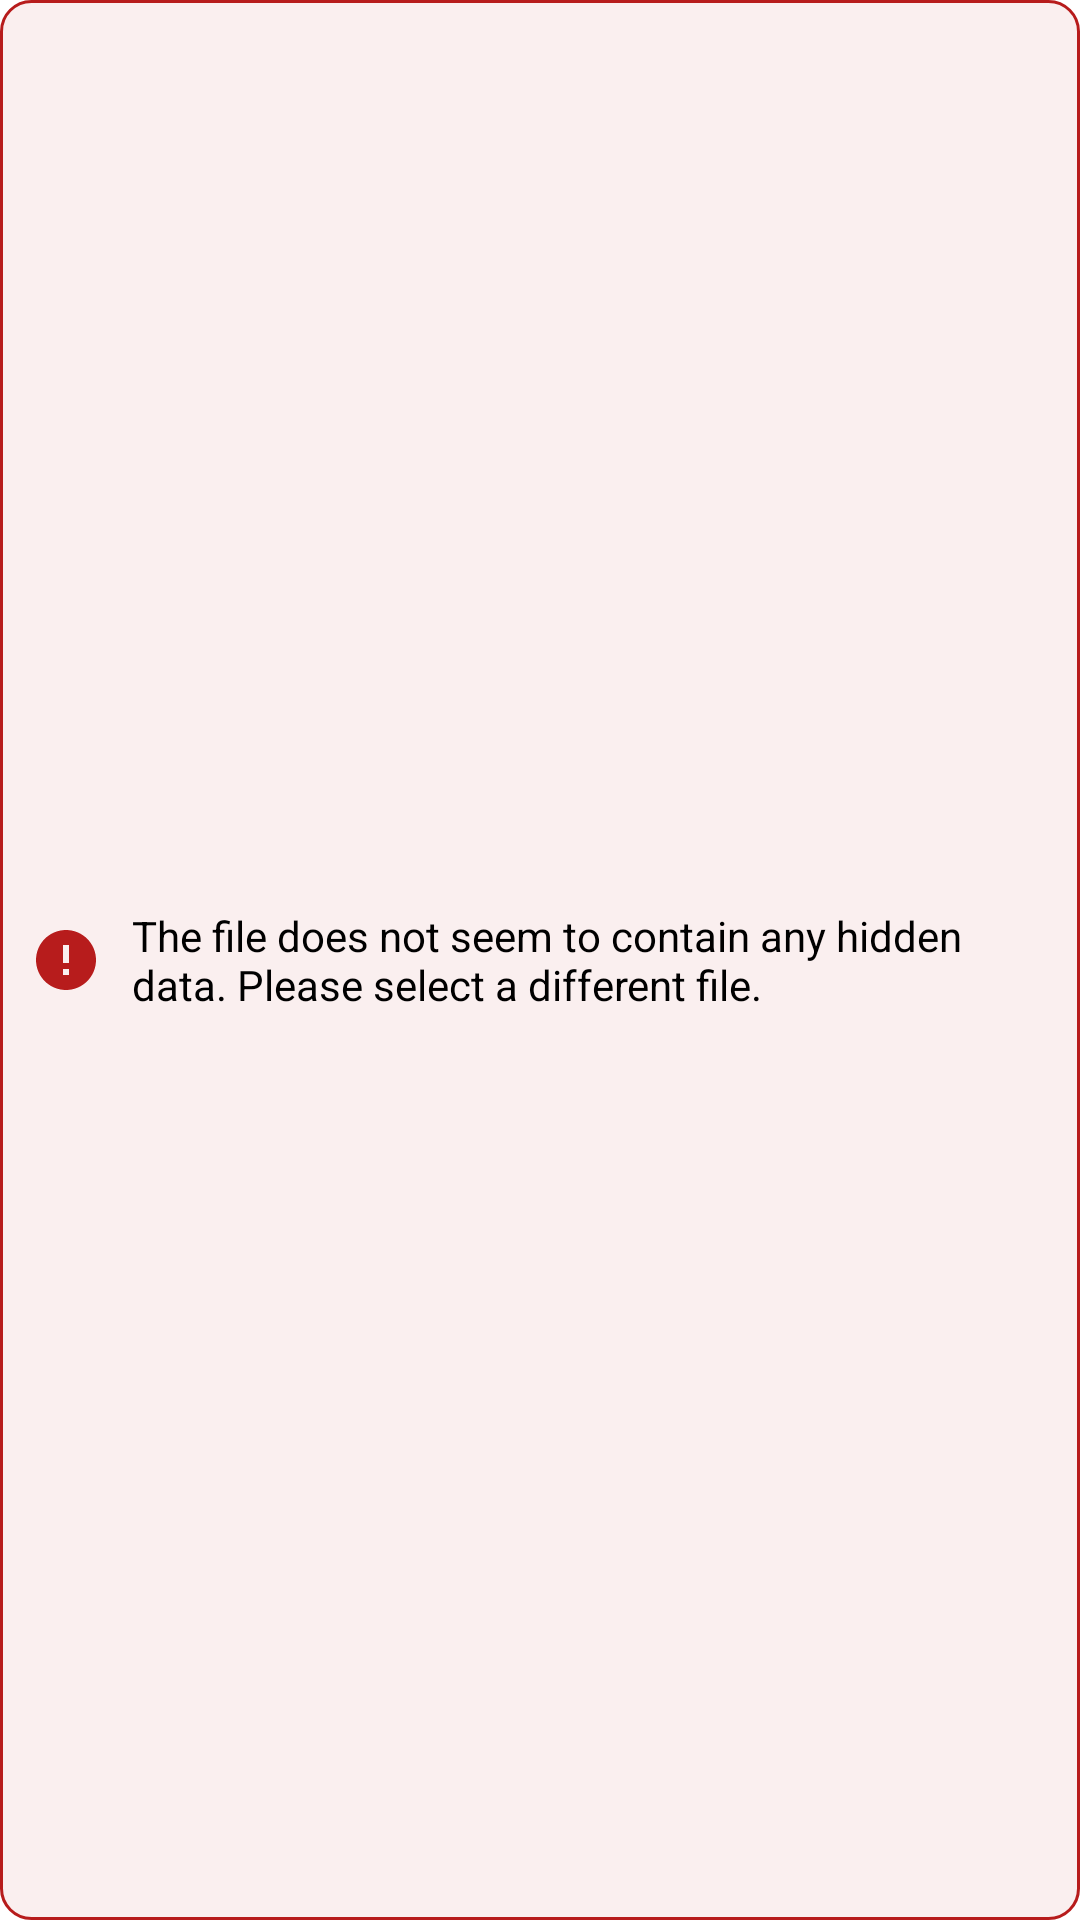

Write the Android layout XML for this screen, with the resource values it uses.
<!-- AndroidManifest.xml: application theme Theme.Steganofy -->
<!-- res/layout/message_fragment.xml -->
<?xml version="1.0" encoding="utf-8"?>
<LinearLayout xmlns:android="http://schemas.android.com/apk/res/android"

    android:id="@+id/messageContainer"
    android:layout_width="match_parent"
    android:layout_height="wrap_content"
    android:layout_marginTop="10dp"
    android:layout_marginBottom="10dp"
    android:background="@drawable/message_error"
    android:gravity="center|start"
    android:orientation="horizontal"
    android:padding="10dp">

    <ImageView
        android:id="@+id/imageViewIcon"
        android:layout_width="wrap_content"
        android:layout_height="wrap_content"
        android:layout_marginEnd="10dp"
        android:src="@drawable/baseline_error_24" />

    <TextView
        android:id="@+id/textViewMessage"
        android:layout_width="match_parent"
        android:layout_height="wrap_content"
        android:text="@string/reveal_file_invalid" />

</LinearLayout>
<!-- resources referenced by this layout -->
<resources>
  <!-- drawable baseline_error_24 (drawable) -->
  <vector xmlns:android="http://schemas.android.com/apk/res/android"
      android:width="24dp"
      android:height="24dp"
      android:tint="@color/red_900"
      android:viewportWidth="24"
      android:viewportHeight="24">
      <path
          android:fillColor="@android:color/white"
          android:pathData="M12,2C6.48,2 2,6.48 2,12s4.48,10 10,10 10,-4.48 10,-10S17.52,2 12,2zM13,17h-2v-2h2v2zM13,13h-2L11,7h2v6z" />
  </vector>
  <!-- drawable message_error (drawable) -->
  <?xml version="1.0" encoding="utf-8"?>
  <shape xmlns:android="http://schemas.android.com/apk/res/android"
      android:shape="rectangle">
  
      <corners android:radius="10dp" />
      <solid android:color="@color/red_900_transparent" />
  
      <stroke
          android:width="1dp"
          android:color="@color/red_900" />
  </shape>
  <string name="reveal_file_invalid">The file does not seem to contain any hidden data. Please select a different file.</string>
  <style name="Theme.Steganofy" parent="Theme.Base" />
  <color name="red_900">#b71c1c</color>
  <color name="red_900_transparent">#11b71c1c</color>
  <style name="Theme.Base" parent="Theme.MaterialComponents.DayNight">
          <item name="windowActionBar">false</item>
          <item name="windowNoTitle">true</item>
          <item name="android:statusBarColor">@color/colorOnPrimary</item>
          <item name="android:windowLightStatusBar">true</item>
  
          
          <item name="colorPrimary">@color/colorPrimary</item>
          <item name="colorPrimaryVariant">@color/colorPrimaryVariant</item>
          <item name="colorOnPrimary">@color/colorOnPrimary</item>
  
          
          <item name="colorSecondary">@color/colorPrimary</item>
          <item name="colorSecondaryVariant">@color/colorPrimaryVariant</item>
          <item name="colorOnSecondary">@color/colorOnPrimary</item>
  
          <item name="android:textColor">@color/textColor</item>
      </style>
  <color name="colorOnPrimary">#FFFFFFFF</color>
  <color name="colorPrimary">#0277bd</color>
  <color name="colorPrimaryVariant">#004c8c</color>
  <color name="textColor">#FF000000</color>
</resources>
